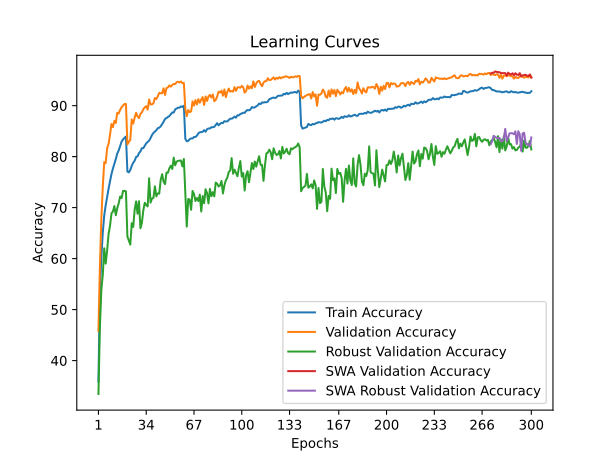

Source data for this figure (header and first rows):
time; train_accuracy; train_loss; valid_accuracy; valid_loss; valid_accuracy_robust; valid_accuracy_swa; valid_accuracy_robust_swa
27,0838; 35,9038; 1,8660; 45,8400; 1,6841; 33,4552; 45,8400; 33,4552
55,2186; 53,6293; 1,5324; 58,4900; 1,5782; 46,5517; 58,4900; 46,5517
83,5178; 60,1804; 1,3960; 67,8300; 1,2682; 53,8621; 67,8300; 53,8621
114,0639; 65,0942; 1,2923; 74,0500; 1,1225; 56,8345; 74,0500; 56,8345
141,8566; 68,4790; 1,2200; 78,9300; 1,0284; 62,0276; 78,9300; 62,0276
170,5075; 70,4669; 1,1766; 78,7400; 1,0038; 59,0207; 78,7400; 59,0207
199,7825; 72,1583; 1,1369; 81,6600; 0,9851; 61,5931; 81,6600; 61,5931
227,7818; 73,7174; 1,1020; 82,5000; 0,9375; 64,8414; 82,5000; 64,8414
255,1497; 75,2224; 1,0681; 84,3000; 0,9051; 66,4621; 84,3000; 66,4621
283,4464; 76,5872; 1,0383; 86,4000; 0,8490; 68,8552; 86,4000; 68,8552
311,1428; 77,6653; 1,0158; 85,7800; 0,8709; 69,2483; 85,7800; 69,2483
339,1346; 78,5892; 0,9916; 87,0100; 0,8350; 70,3103; 87,0100; 70,3103
368,1562; 79,5371; 0,9710; 86,6100; 0,8248; 68,5172; 86,6100; 68,5172
398,8379; 80,6092; 0,9470; 88,6000; 0,8027; 69,8897; 88,6000; 69,8897
425,5629; 81,2184; 0,9334; 88,4700; 0,8109; 70,8690; 88,4700; 70,8690
454,4263; 82,1202; 0,9162; 89,1900; 0,7743; 72,1655; 89,1900; 72,1655
482,9491; 82,9559; 0,8990; 89,7000; 0,7797; 71,8759; 89,7000; 71,8759
510,5634; 83,3707; 0,8858; 90,0100; 0,7708; 73,2759; 90,0100; 73,2759
540,0225; 83,6974; 0,8797; 90,3200; 0,7572; 73,2897; 90,3200; 73,2897
567,8017; 83,9419; 0,8749; 90,3300; 0,7467; 73,1724; 90,3300; 73,1724
595,2443; 77,0802; 1,0284; 82,4000; 0,9238; 64,3241; 82,4000; 64,3241
623,6595; 76,9158; 1,0301; 82,8500; 0,9593; 63,5724; 82,8500; 63,5724
653,1294; 77,3888; 1,0155; 83,3200; 0,9185; 62,7517; 83,3200; 62,7517
681,0949; 78,2064; 0,9968; 87,2800; 0,8512; 66,9517; 87,2800; 66,9517
709,8481; 78,7936; 0,9845; 86,4800; 0,8514; 66,2138; 86,4800; 66,2138
739,2964; 79,1984; 0,9753; 87,6200; 0,8145; 69,5379; 87,6200; 69,5379
767,7245; 79,9339; 0,9597; 88,6000; 0,7950; 71,2207; 88,6000; 71,2207
796,7005; 80,0521; 0,9575; 87,9000; 0,8135; 68,8069; 87,9000; 68,8069
825,6352; 80,6994; 0,9432; 87,5600; 0,8374; 71,2552; 87,5600; 71,2552
853,9465; 81,0321; 0,9337; 88,3800; 0,7965; 65,9586; 88,3800; 65,9586
882,2387; 81,6613; 0,9217; 88,6700; 0,7881; 66,9862; 88,6700; 66,9862
911,4744; 81,6573; 0,9173; 89,3000; 0,7713; 69,4690; 89,3000; 69,4690
941,4246; 82,1142; 0,9063; 89,6700; 0,7726; 70,9448; 89,6700; 70,9448
968,5297; 82,6052; 0,8981; 89,9000; 0,7587; 70,4828; 89,9000; 70,4828
998,4505; 82,8898; 0,8911; 89,2200; 0,7750; 70,2414; 89,2200; 70,2414
1027,4418; 83,1323; 0,8855; 91,2100; 0,7265; 75,7517; 91,2100; 75,7517
1056,2464; 83,6433; 0,8768; 90,2400; 0,7521; 70,9862; 90,2400; 70,9862
1087,4122; 84,2325; 0,8654; 90,2500; 0,7598; 71,7793; 90,2500; 71,7793
1116,7815; 84,6473; 0,8544; 90,4700; 0,7491; 71,9310; 90,4700; 71,9310
1144,7770; 84,9038; 0,8469; 91,5000; 0,7222; 74,1862; 91,5000; 74,1862
1174,3283; 85,1804; 0,8451; 91,2900; 0,7195; 72,2276; 91,2900; 72,2276
1203,8031; 85,5731; 0,8318; 91,8300; 0,7111; 72,7793; 91,8300; 72,7793
1232,5857; 85,6754; 0,8288; 92,5100; 0,6882; 72,7655; 92,5100; 72,7655
1261,7271; 85,9459; 0,8197; 92,4200; 0,6886; 75,4483; 92,4200; 75,4483
1291,3240; 86,4068; 0,8124; 92,4300; 0,7047; 76,5517; 92,4300; 76,5517
1320,2768; 86,8216; 0,8060; 93,4000; 0,6728; 75,0828; 93,4000; 75,0828
1349,7197; 87,4008; 0,7948; 92,0900; 0,7059; 74,6069; 92,0900; 74,6069
1380,7291; 87,5611; 0,7877; 93,4500; 0,6685; 76,8759; 93,4500; 76,8759
1409,1667; 87,7816; 0,7838; 93,5600; 0,6601; 76,8552; 93,5600; 76,8552
1438,0620; 87,9519; 0,7758; 93,9700; 0,6487; 77,7310; 93,9700; 77,7310
1468,1568; 88,3086; 0,7698; 93,7200; 0,6673; 78,2207; 93,7200; 78,2207
1497,1322; 88,6693; 0,7622; 94,0500; 0,6515; 77,5862; 94,0500; 77,5862
1525,6099; 88,6373; 0,7627; 94,2500; 0,6415; 79,8069; 94,2500; 79,8069
1555,2644; 89,2685; 0,7494; 94,2400; 0,6568; 78,3034; 94,2400; 78,3034
1583,3604; 89,4349; 0,7462; 94,5800; 0,6504; 79,0276; 94,5800; 79,0276
1611,0828; 89,6012; 0,7426; 94,6900; 0,6407; 79,1724; 94,6900; 79,1724
1642,1654; 89,6052; 0,7437; 94,5300; 0,6413; 79,2069; 94,5300; 79,2069
1671,0672; 89,8597; 0,7387; 94,7400; 0,6385; 79,2414; 94,7400; 79,2414
1698,9562; 89,7335; 0,7391; 94,4000; 0,6553; 78,0897; 94,4000; 78,0897
1728,0923; 89,9820; 0,7377; 94,4500; 0,6484; 79,5448; 94,4500; 79,5448
... 240 more rows
